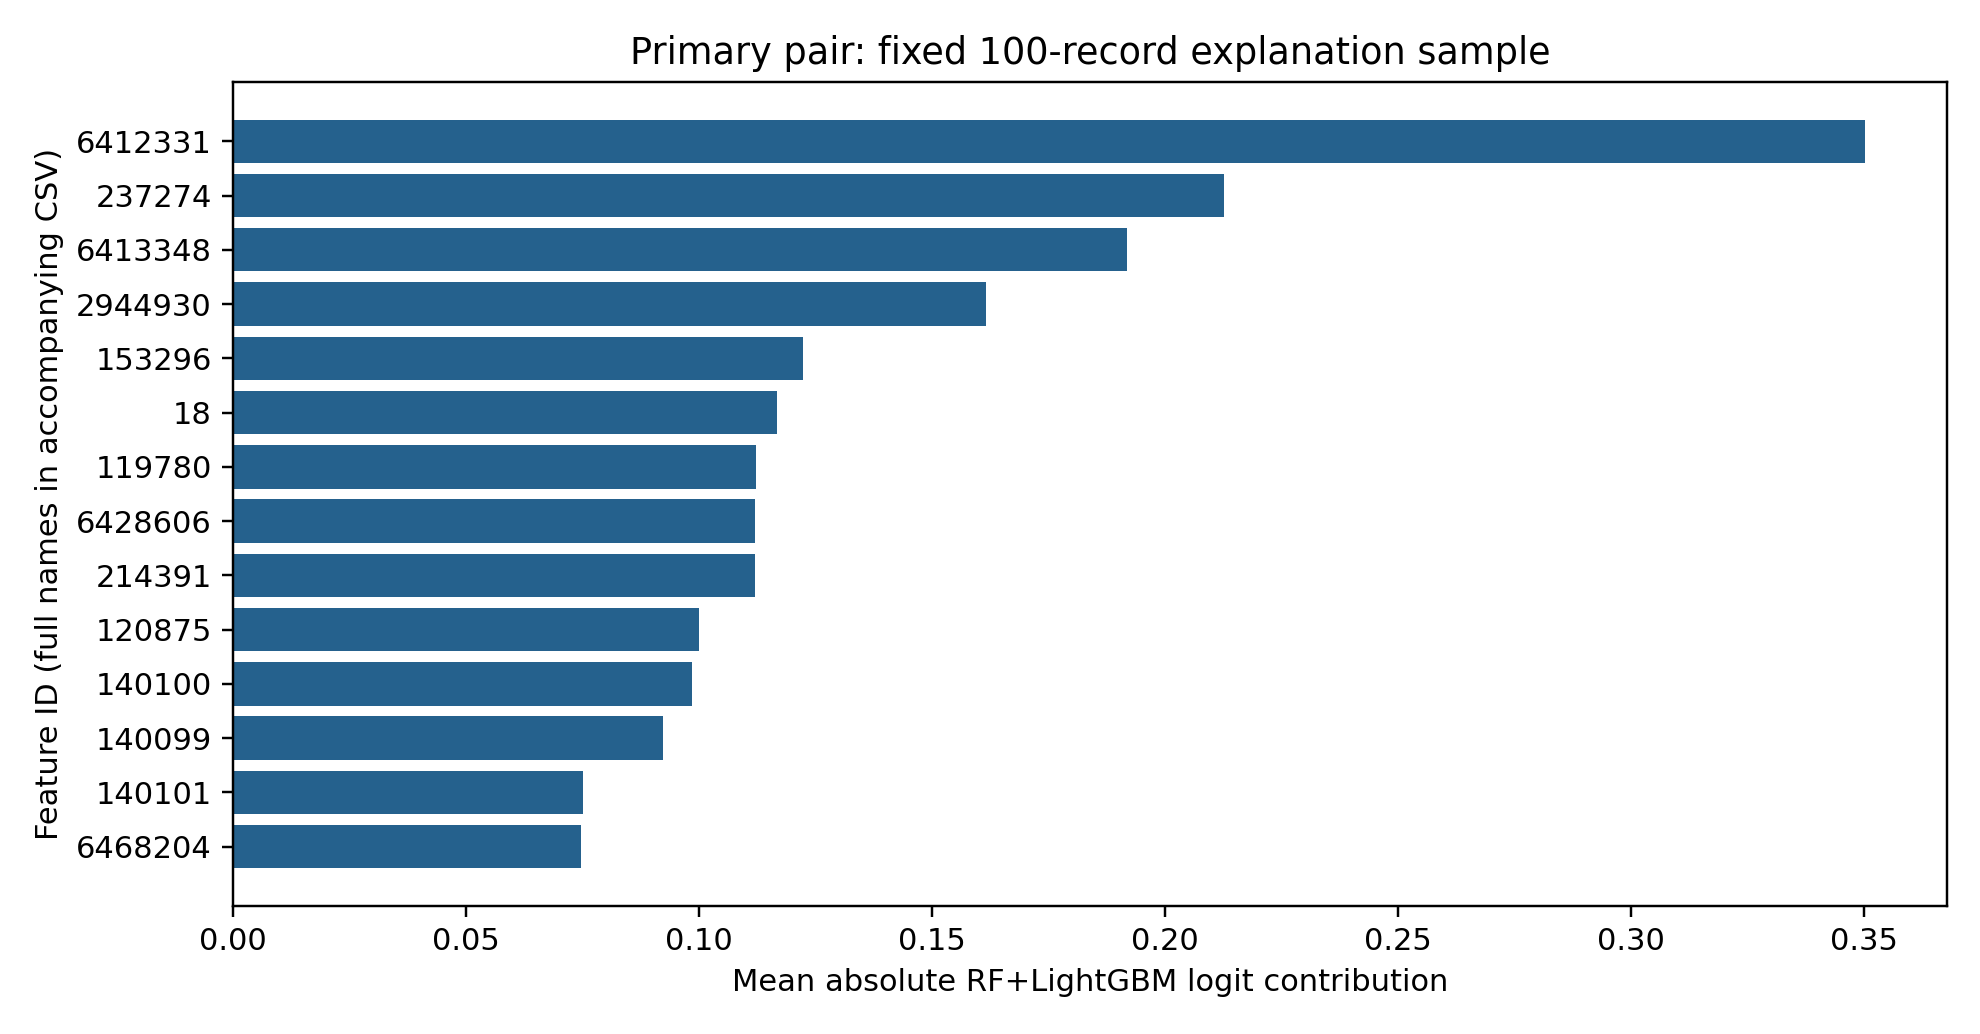

Source data for this figure (header and first rows):
feature_id, feature_name, mean_abs_primary_pair_logit_contribution
6412331, SYSTEM:DLL_LOADED:c:\windows\system32\ol…, 0.3504
237274, REG:READ:HKEY_LOCAL_MACHINE\SOFTWARE\Mic…, 0.2127
6413348, SYSTEM:DLL_LOADED:uxtheme.dll, 0.1919
2944930, STRING:!this program cannot be run in do…, 0.1616
153296, REG:READ:HKEY_CURRENT_USER\Software\Micr…, 0.1223
18, API:LdrGetProcedureAddress, 0.1168
119780, REG:OPENED:HKEY_LOCAL_MACHINE\Software\M…, 0.1122
6428606, DROP:EXTENSION:ini, 0.1121
214391, REG:READ:HKEY_LOCAL_MACHINE\SOFTWARE\Mic…, 0.1119
120875, REG:OPENED:HKEY_LOCAL_MACHINE\Software\M…, 0.09993
140100, REG:READ:HKEY_CURRENT_USER\Keyboard Layo…, 0.09853
140099, REG:READ:HKEY_CURRENT_USER\Keyboard Layo…, 0.09221
140101, REG:READ:HKEY_CURRENT_USER\Keyboard Layo…, 0.07509
6468204, SIGNATURE:packer_entropy, 0.07457
6413830, SYSTEM:GUID:{56fdf344-fd6d-11d0-958a-006…, 0.07246
34, API:NtAllocateVirtualMemory, 0.0706
5143602, STRING:kernel32.dll, 0.0685
6412719, SYSTEM:DLL_LOADED:comctl32.dll, 0.06271
41, API:CoUninitialize, 0.05999
1845849, FILE:FAILED:c:\users\administrator\appda…, 0.05846
6412496, SYSTEM:DLL_LOADED:c:\windows\system32\ws…, 0.05785
133, API:GetDiskFreeSpaceExW, 0.05545
237272, REG:READ:HKEY_LOCAL_MACHINE\SOFTWARE\Mic…, 0.05513
6412971, SYSTEM:DLL_LOADED:iphlpapi, 0.05476
37, API:NtOpenProcess, 0.05277
3891252, STRING:</html>, 0.05252
6423452, DROP:EXTENSION:dat, 0.0516
6468211, SIGNATURE:persistence_autorun, 0.05011
100647, REG:OPENED:HKEY_LOCAL_MACHINE\SOFTWARE\M…, 0.04963
6412800, SYSTEM:DLL_LOADED:dwmapi.dll, 0.04951
153297, REG:READ:HKEY_CURRENT_USER\Software\Micr…, 0.0485
6468070, SIGNATURE:allocates_rwx, 0.04415
2117027, FILE:OPENED:c:\windows\globalization\sor…, 0.04414
6407551, SYSTEM:DLL_LOADED:advapi32, 0.04332
6412497, SYSTEM:DLL_LOADED:c:\windows\system32\ws…, 0.04288
40475, REG:OPENED:HKEY_CURRENT_USER\Software\Mi…, 0.04093
6413307, SYSTEM:DLL_LOADED:sspicli.dll, 0.04
131, API:RegEnumKeyExW, 0.03955
119, API:LoadResource, 0.03942
40471, REG:OPENED:HKEY_CURRENT_USER\Software\Mi…, 0.03912
153299, REG:READ:HKEY_CURRENT_USER\Software\Micr…, 0.03837
153298, REG:READ:HKEY_CURRENT_USER\Software\Micr…, 0.03742
153301, REG:READ:HKEY_CURRENT_USER\Software\Micr…, 0.0374
35566, REG:OPENED:HKEY_CURRENT_USER\Software\Mi…, 0.03641
4296599, STRING:`.rdata, 0.03611
6413071, SYSTEM:DLL_LOADED:msimg32.dll, 0.03547
6412960, SYSTEM:DLL_LOADED:imm32.dll, 0.03407
2838308, STRING:         (((((                  h, 0.03355
153300, REG:READ:HKEY_CURRENT_USER\Software\Micr…, 0.03309
157, API:NtGetContextThread, 0.03159
6413285, SYSTEM:DLL_LOADED:shlwapi.dll, 0.03105
1808559, FILE:FAILED:\device\netbt_tcpip_{846ee34…, 0.031
158, API:NtSetContextThread, 0.03087
4091021, STRING:@.data, 0.03054
6412541, SYSTEM:DLL_LOADED:c:\windows\syswow64\ms…, 0.02963
378629, REG:READ:HKEY_LOCAL_MACHINE\SOFTWARE\Wow…, 0.029
130140, REG:OPENED:HKEY_LOCAL_MACHINE\Software\P…, 0.02724
153308, REG:READ:HKEY_CURRENT_USER\Software\Micr…, 0.02662
3374141, STRING:.pdata, 0.02643
6412506, SYSTEM:DLL_LOADED:c:\windows\system32\xm…, 0.02634
... 423 more rows
